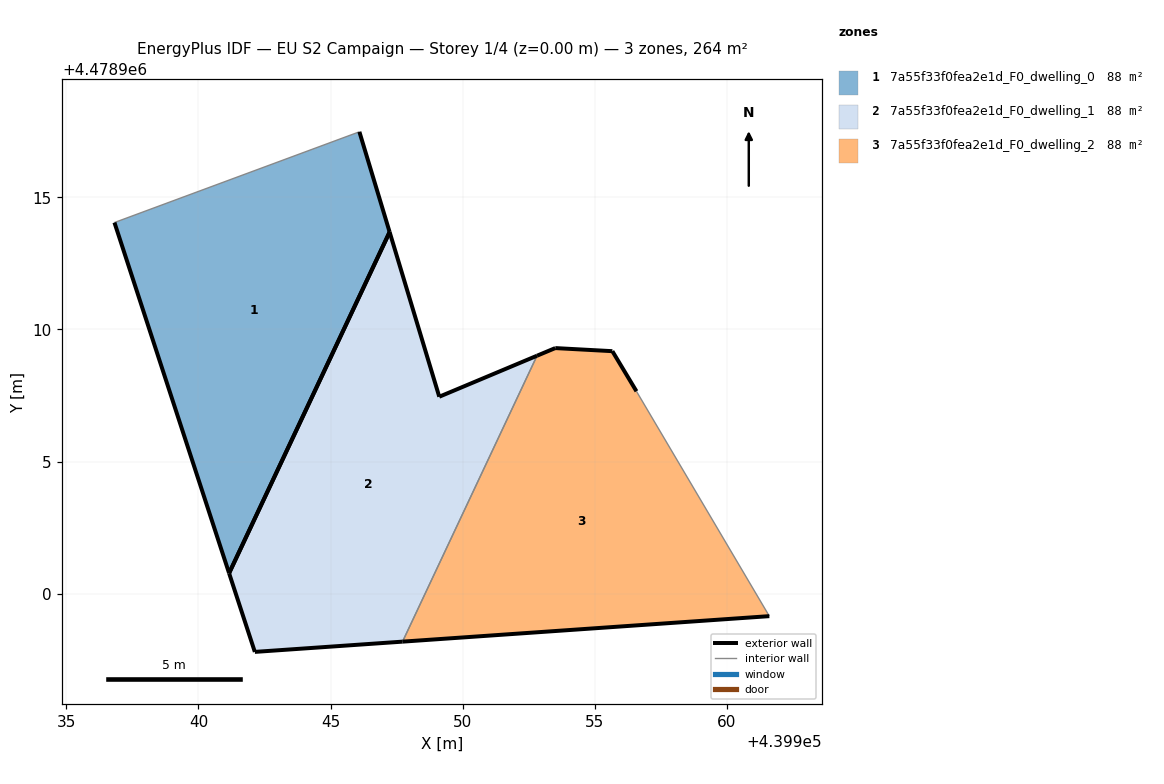
=== STOREY PLAN SPEC (per zone: floor XY polygon, exterior-wall plan segments, windows/doors) ===
zone 1: 7a55f33f0fea2e1d_F0_dwelling_0  (87.9 m²)
  floor: (439941.16, 4478900.78) (439947.24, 4478913.69) (439946.09, 4478917.48) (439936.82, 4478914.05)
  exterior wall: (439941.16, 4478900.78) – (439936.82, 4478914.05)  [14.0 m]
  exterior wall: (439946.09, 4478917.48) – (439947.24, 4478913.69)  [4.0 m]
  exterior wall: (439947.24, 4478913.69) – (439941.16, 4478900.78)  [14.3 m]
  interior walls: 1
zone 2: 7a55f33f0fea2e1d_F0_dwelling_1  (87.9 m²)
  floor: (439947.72, 4478898.19) (439952.82, 4478909.01) (439949.11, 4478907.46) (439947.24, 4478913.69) (439941.16, 4478900.78) (439942.14, 4478897.80)
  exterior wall: (439947.72, 4478898.19) – (439942.14, 4478897.80)  [5.6 m]
  exterior wall: (439942.14, 4478897.80) – (439941.16, 4478900.78)  [3.1 m]
  exterior wall: (439947.24, 4478913.69) – (439949.11, 4478907.46)  [6.5 m]
  exterior wall: (439949.11, 4478907.46) – (439952.82, 4478909.01)  [4.0 m]
  exterior wall: (439941.16, 4478900.78) – (439947.24, 4478913.69)  [14.3 m]
  interior walls: 1
zone 3: 7a55f33f0fea2e1d_F0_dwelling_2  (87.9 m²)
  floor: (439961.61, 4478899.15) (439956.58, 4478907.66) (439955.67, 4478909.18) (439953.51, 4478909.30) (439952.82, 4478909.01) (439947.72, 4478898.19)
  exterior wall: (439961.61, 4478899.15) – (439947.72, 4478898.19)  [13.9 m]
  exterior wall: (439952.82, 4478909.01) – (439953.51, 4478909.30)  [0.7 m]
  exterior wall: (439953.51, 4478909.30) – (439955.67, 4478909.18)  [2.2 m]
  exterior wall: (439955.67, 4478909.18) – (439956.58, 4478907.66)  [1.8 m]
  interior walls: 2

=== DERIVED (storey summary) ===
Building: EU S2 Campaign
Storey: 1 of 4  (floor level z = 0.00 m)
Storey gross floor area: 263.6 m²
Zones on this storey: 3
  - 7a55f33f0fea2e1d_F0_dwelling_0: floor 87.9 m²; exterior wall 32.2 m (96.6 m²); WWR 0.0%
  - 7a55f33f0fea2e1d_F0_dwelling_1: floor 87.9 m²; exterior wall 33.5 m (100.6 m²); WWR 0.0%
  - 7a55f33f0fea2e1d_F0_dwelling_2: floor 87.9 m²; exterior wall 18.6 m (55.8 m²); WWR 0.0%
Zone adjacency (shared interzone walls):
  - 7a55f33f0fea2e1d_F0_dwelling_1 ↔ 7a55f33f0fea2e1d_F0_dwelling_2